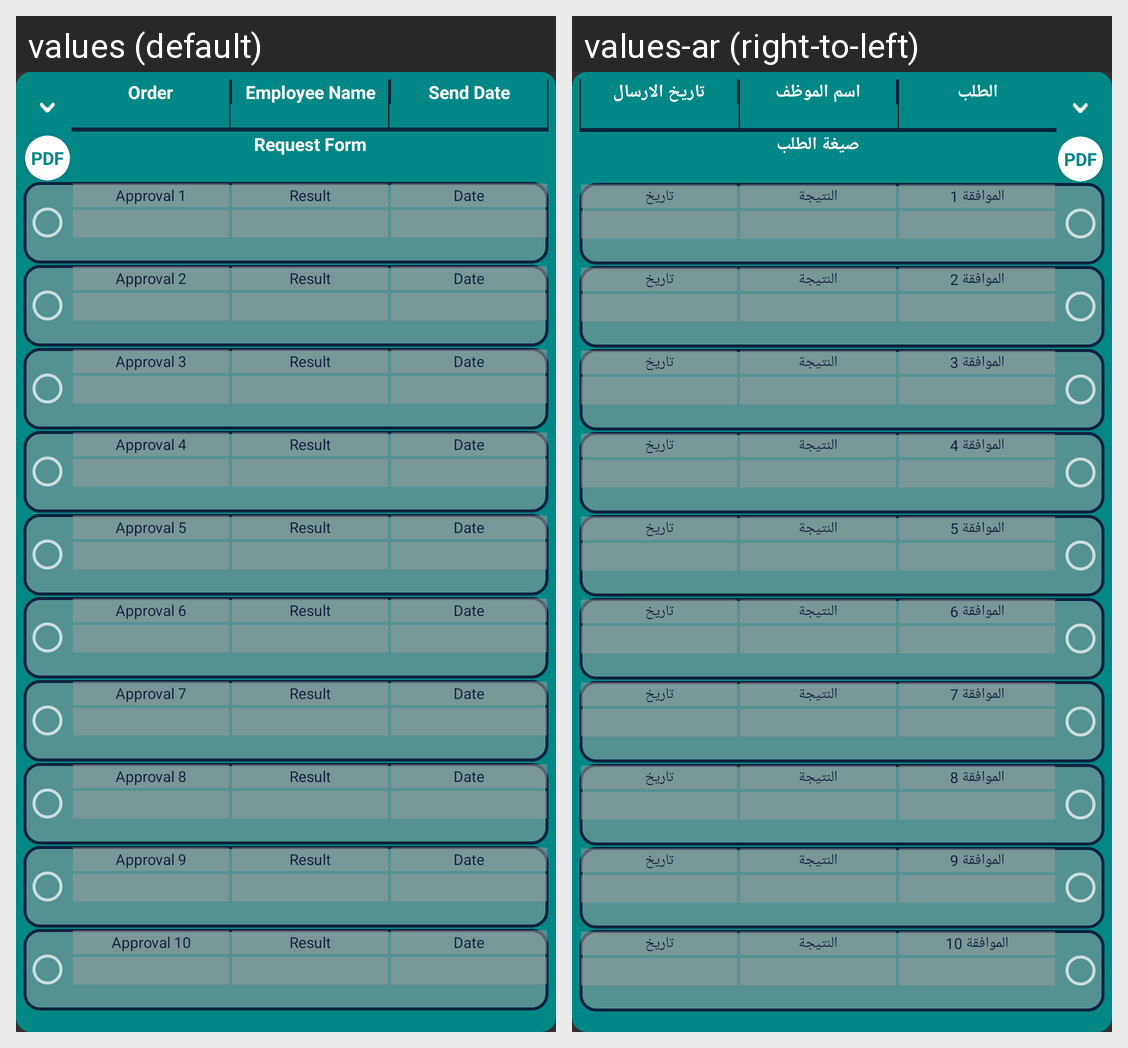

The Android screen above is rendered under two locales of the same app. Produce the string resources it draws, with the default and per-locale values.
Android screen res/layout/my_approval_chamber_unit.xml rendered under 2 locales, left to right: values (default), values-ar (right-to-left). Device: Nexus 5 (rendered at 1080×1920; each locale shown at half size, 540×960, under a caption strip naming it); theme Theme.AppCompat.
Strings drawn on this screen, with the default value and each locale's value (text and hints the layout hard-codes, and strings that could not be matched under every locale, appear in the picture but are not listed):

order
  values: Order
  values-ar: الطلب

EmployeeName
  values: Employee Name
  values-ar: اسم الموظف

sendDate
  values: Send Date
  values-ar: تاريخ الارسال

RequestForm
  values: Request Form
  values-ar: صيغة الطلب

approval1
  values: Approval 1
  values-ar: الموافقة 1

approvalResult
  values: Result
  values-ar: النتيجة

approvalDate
  values: Date
  values-ar: تاريخ

approval2
  values: Approval 2
  values-ar: الموافقة 2

approval3
  values: Approval 3
  values-ar: الموافقة 3

approval4
  values: Approval 4
  values-ar: الموافقة 4

approval5
  values: Approval 5
  values-ar: الموافقة 5

approval6
  values: Approval 6
  values-ar: الموافقة 6

approval7
  values: Approval 7
  values-ar: الموافقة 7

approval8
  values: Approval 8
  values-ar: الموافقة 8

approval9
  values: Approval 9
  values-ar: الموافقة 9

approval10
  values: Approval 10
  values-ar: الموافقة 10
